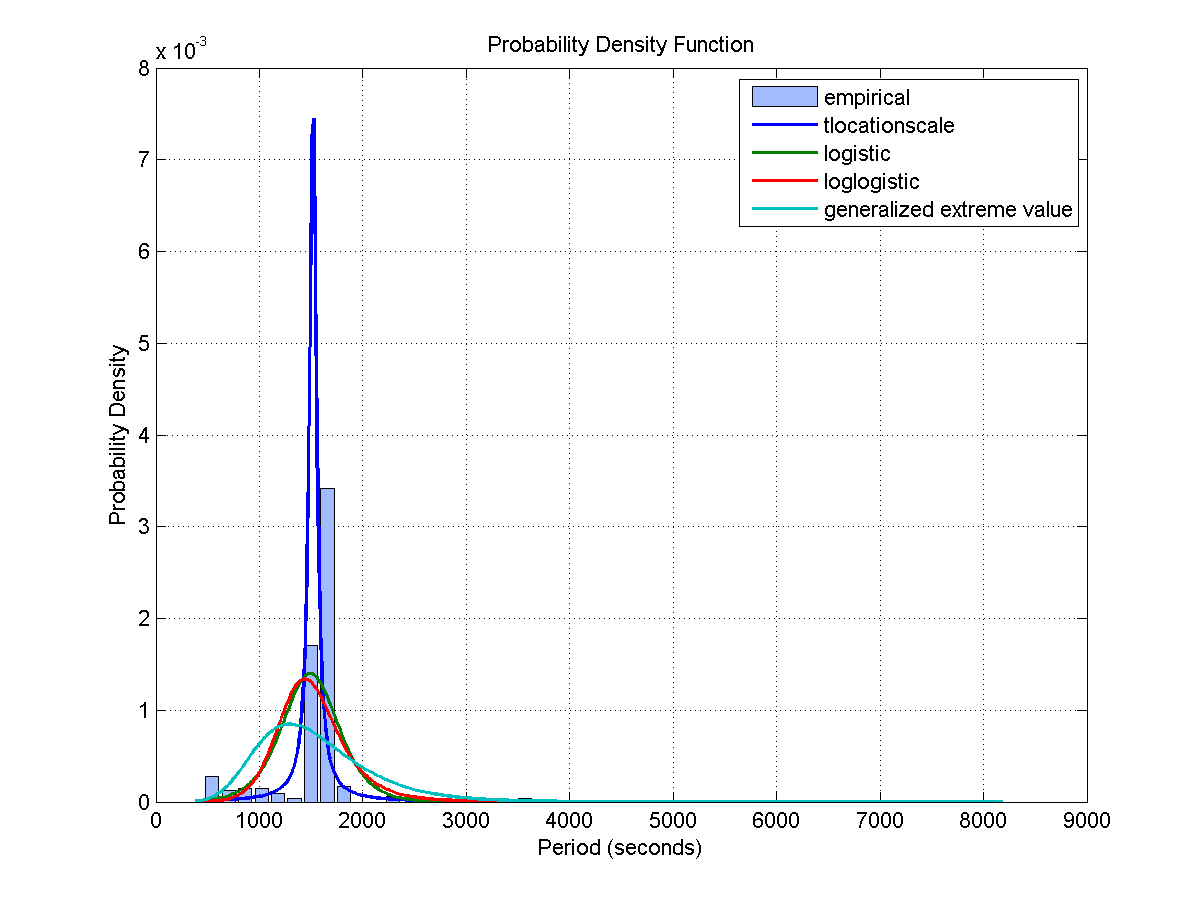

The table this chart was drawn from, first rows:
Access, Start Time (UTCG), Stop Time (UTCG), Duration (sec)
1, 3 Dec 2013 06:02:19.783, 3 Dec 2013 06:16:32.725, 852.9
2, 3 Dec 2013 07:43:59.202, 3 Dec 2013 07:58:53.735, 894.5
3, 3 Dec 2013 11:21:37.634, 3 Dec 2013 11:28:54.168, 436.5
4, 3 Dec 2013 12:58:03.347, 3 Dec 2013 13:11:13.081, 789.7
5, 3 Dec 2013 14:36:18.893, 3 Dec 2013 14:51:09.512, 890.6
6, 3 Dec 2013 16:15:27.255, 3 Dec 2013 16:30:53.947, 926.7
7, 3 Dec 2013 17:55:32.178, 3 Dec 2013 18:11:18.989, 946.8
8, 3 Dec 2013 19:36:34.112, 3 Dec 2013 19:52:43.001, 968.9
9, 3 Dec 2013 21:18:22.476, 3 Dec 2013 21:31:22.149, 779.7
10, 4 Dec 2013 03:28:01.594, 4 Dec 2013 03:38:08.609, 607
11, 4 Dec 2013 05:04:47.440, 4 Dec 2013 05:20:28.884, 941.4
12, 4 Dec 2013 06:50:36.896, 4 Dec 2013 07:00:43.125, 606.2
13, 4 Dec 2013 08:31:42.621, 4 Dec 2013 08:42:46.311, 663.7
14, 4 Dec 2013 10:11:48.319, 4 Dec 2013 10:23:30.338, 702
15, 4 Dec 2013 11:51:55.301, 4 Dec 2013 12:02:57.529, 662.2
16, 4 Dec 2013 13:33:29.611, 4 Dec 2013 13:41:10.403, 460.8
17, 4 Dec 2013 16:58:50.787, 4 Dec 2013 17:11:16.262, 745.5
18, 4 Dec 2013 18:39:44.382, 4 Dec 2013 18:55:23.430, 939
19, 5 Dec 2013 02:29:13.010, 5 Dec 2013 02:41:00.275, 707.3
20, 5 Dec 2013 04:08:53.862, 5 Dec 2013 04:22:49.376, 835.5
21, 5 Dec 2013 05:48:23.349, 5 Dec 2013 06:03:06.694, 883.3
22, 5 Dec 2013 07:27:07.190, 5 Dec 2013 07:42:23.403, 916.2
23, 5 Dec 2013 09:05:16.085, 5 Dec 2013 09:21:00.981, 944.9
24, 5 Dec 2013 10:43:39.941, 5 Dec 2013 10:59:03.120, 923.2
25, 5 Dec 2013 12:31:48.078, 5 Dec 2013 12:42:18.441, 630.4
26, 5 Dec 2013 14:20:05.364, 5 Dec 2013 14:32:24.946, 739.6
27, 5 Dec 2013 16:03:02.990, 5 Dec 2013 16:19:37.661, 994.7
28, 6 Dec 2013 08:08:25.948, 6 Dec 2013 08:23:51.935, 926
29, 6 Dec 2013 09:52:42.434, 6 Dec 2013 10:07:55.780, 913.3
30, 6 Dec 2013 11:42:44.457, 6 Dec 2013 11:54:18.768, 694.3
31, 6 Dec 2013 13:27:45.163, 6 Dec 2013 13:44:03.297, 978.1
32, 6 Dec 2013 15:12:55.465, 6 Dec 2013 15:25:44.149, 768.7
33, 7 Dec 2013 05:36:11.190, 7 Dec 2013 05:47:52.677, 701.5
34, 7 Dec 2013 07:15:38.761, 7 Dec 2013 07:31:49.199, 970.4
35, 7 Dec 2013 09:06:28.376, 7 Dec 2013 09:14:02.844, 454.5
36, 7 Dec 2013 10:54:26.310, 7 Dec 2013 11:05:33.635, 667.3
37, 7 Dec 2013 12:33:40.593, 7 Dec 2013 12:48:46.407, 905.8
38, 7 Dec 2013 14:11:43.670, 7 Dec 2013 14:27:34.009, 950.3
39, 7 Dec 2013 15:50:25.498, 7 Dec 2013 16:06:11.184, 945.7
40, 7 Dec 2013 17:29:51.557, 7 Dec 2013 17:45:25.519, 934
41, 7 Dec 2013 19:10:18.777, 7 Dec 2013 19:25:27.167, 908.4
42, 7 Dec 2013 20:52:05.804, 7 Dec 2013 21:05:48.348, 822.5
43, 8 Dec 2013 03:04:57.561, 8 Dec 2013 03:08:48.780, 231.2
44, 8 Dec 2013 04:38:01.486, 8 Dec 2013 04:54:18.778, 977.3
45, 8 Dec 2013 09:50:39.645, 8 Dec 2013 09:59:13.834, 514.2
46, 8 Dec 2013 11:29:30.664, 8 Dec 2013 11:40:13.900, 643.2
47, 8 Dec 2013 13:09:28.407, 8 Dec 2013 13:20:04.250, 635.8
48, 8 Dec 2013 14:51:02.390, 8 Dec 2013 14:59:46.808, 524.4
49, 8 Dec 2013 16:34:26.773, 8 Dec 2013 16:41:14.572, 407.8
50, 8 Dec 2013 18:12:44.395, 8 Dec 2013 18:28:56.914, 972.5
51, 9 Dec 2013 02:00:00.732, 9 Dec 2013 02:15:25.115, 924.4
Access, Start Time (UTCG), Stop Time (UTCG), Duration (sec)
1, 3 Dec 2013 05:39:09.525, 3 Dec 2013 05:49:59.309, 649.8
2, 3 Dec 2013 07:17:28.077, 3 Dec 2013 07:33:35.439, 967.4
3, 3 Dec 2013 09:10:43.048, 3 Dec 2013 09:12:07.653, 84.61
4, 3 Dec 2013 10:59:24.905, 3 Dec 2013 11:01:11.082, 106.2
5, 3 Dec 2013 12:33:40.302, 3 Dec 2013 12:46:01.082, 740.8
6, 3 Dec 2013 14:11:39.817, 3 Dec 2013 14:26:14.482, 874.7
7, 3 Dec 2013 15:50:35.153, 3 Dec 2013 16:05:55.460, 920.3
8, 3 Dec 2013 17:30:25.373, 3 Dec 2013 17:46:07.345, 942
... 556 more rows
